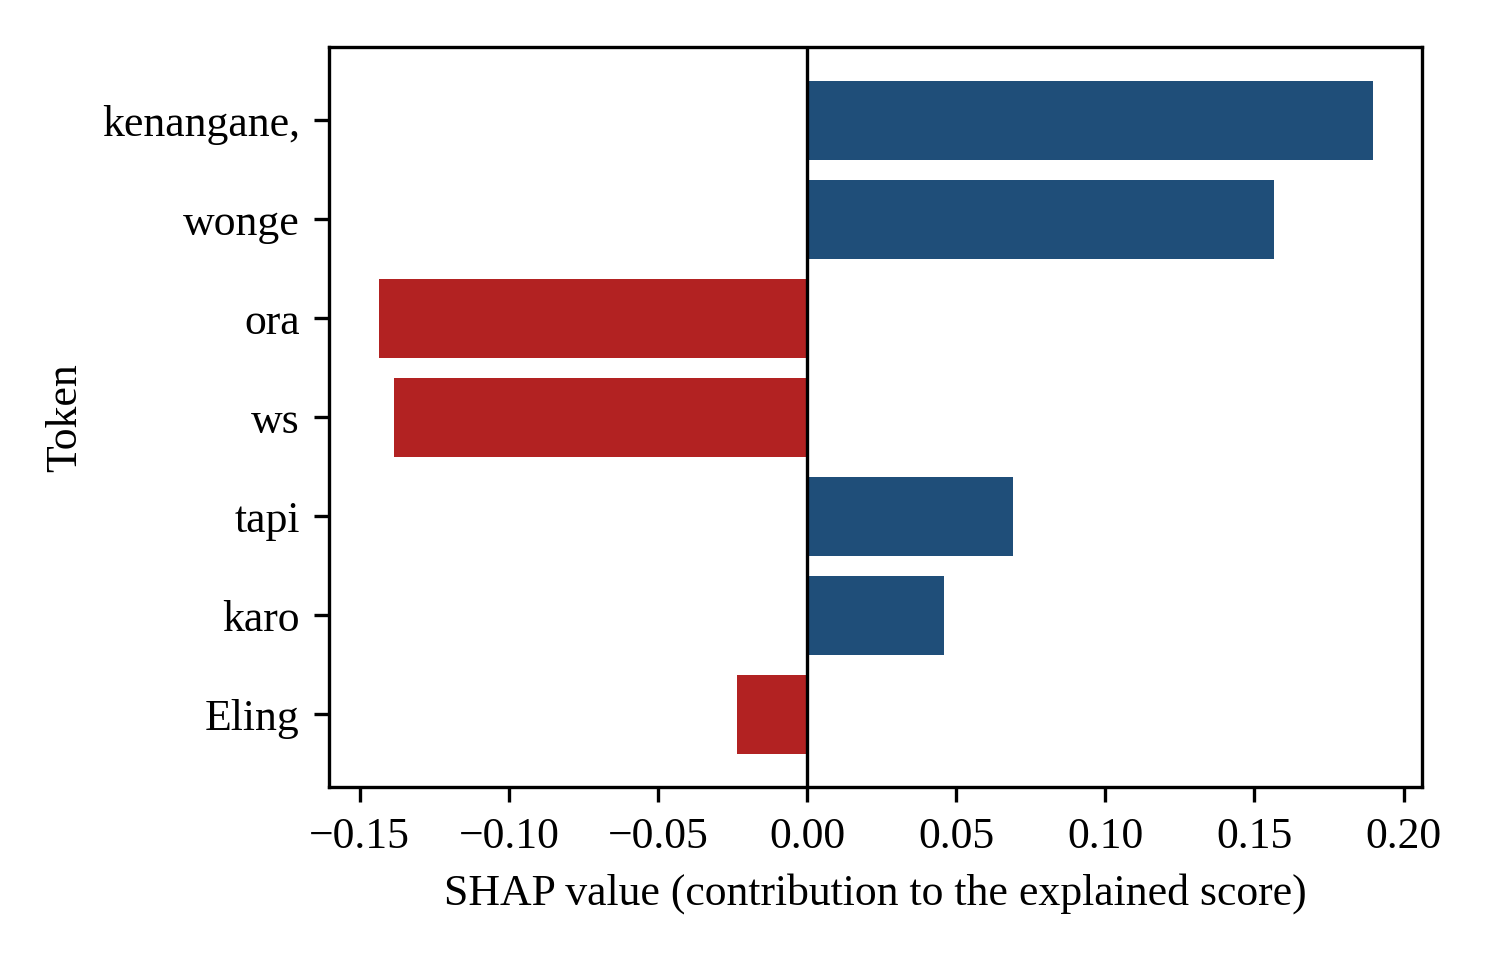

Source data for this figure (header and first rows):
token, shap_value, abs_shap
kenangane,, 0.1896, 0.1896
wonge, 0.1567, 0.1567
ora, -0.1437, 0.1437
ws, -0.1386, 0.1386
tapi, 0.069, 0.069
karo, 0.04576, 0.04576
Eling, -0.02356, 0.02356
